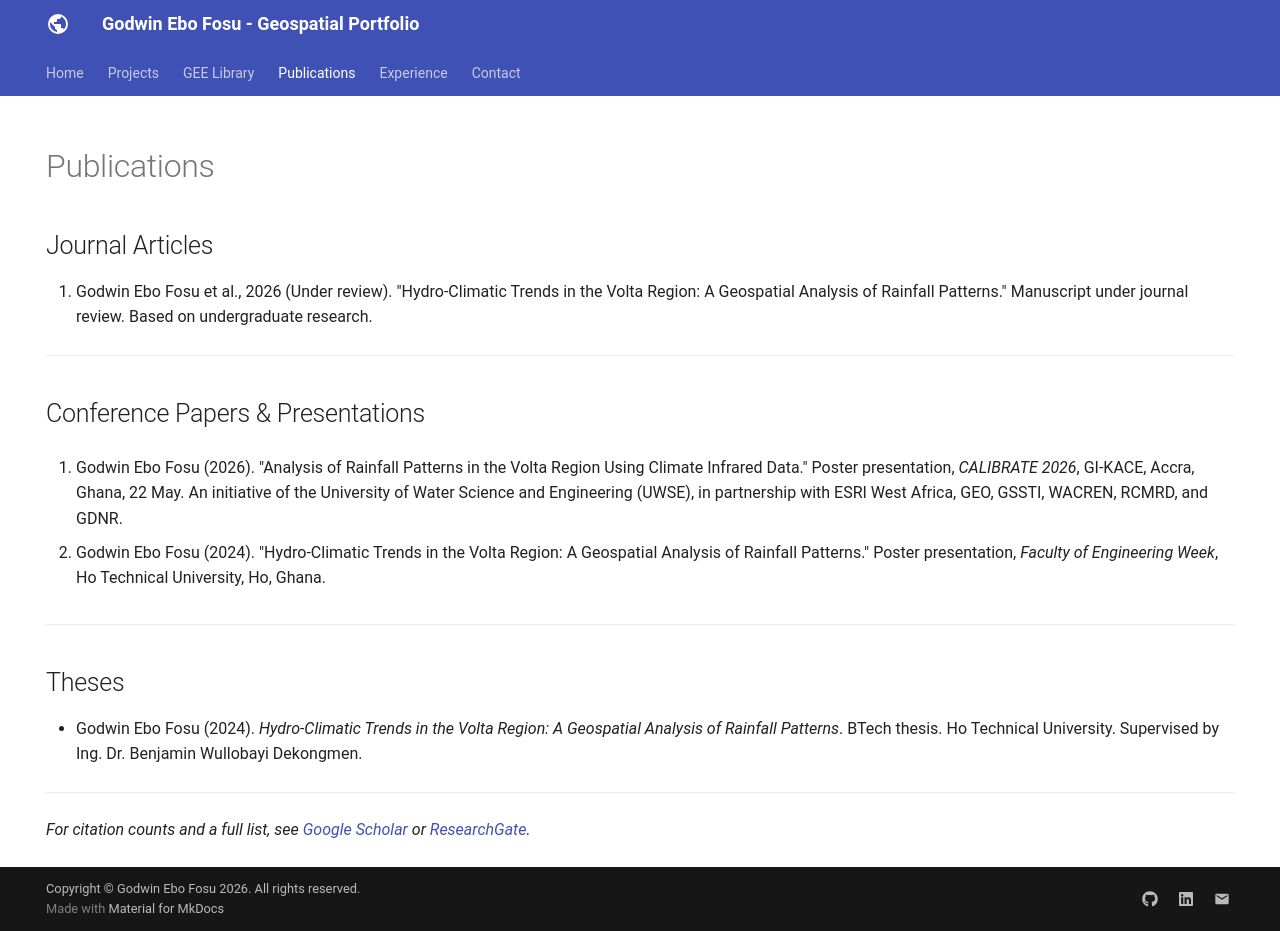

repository: godwinebo/godwinebo.github.io · page: publications/index.html · generator: mkdocs

---
hide:
  - toc
  - navigation
---

# Publications

## Journal Articles

1. Godwin Ebo Fosu et al., 2026 (Under review). "Hydro-Climatic Trends in the Volta Region: A Geospatial Analysis of Rainfall Patterns." Manuscript under journal review. Based on undergraduate research.

---

## Conference Papers & Presentations

1. Godwin Ebo Fosu (2026). "Analysis of Rainfall Patterns in the Volta Region Using Climate Infrared Data." Poster presentation, *CALIBRATE 2026*, GI-KACE, Accra, Ghana, 22 May. An initiative of the University of Water Science and Engineering (UWSE), in partnership with ESRI West Africa, GEO, GSSTI, WACREN, RCMRD, and GDNR.

2. Godwin Ebo Fosu (2024). "Hydro-Climatic Trends in the Volta Region: A Geospatial Analysis of Rainfall Patterns." Poster presentation, *Faculty of Engineering Week*, Ho Technical University, Ho, Ghana.

---

## Theses

- Godwin Ebo Fosu (2024). *Hydro-Climatic Trends in the Volta Region: A Geospatial Analysis of Rainfall Patterns*. BTech thesis. Ho Technical University. Supervised by Ing. Dr. Benjamin Wullobayi Dekongmen.

---

*For citation counts and a full list, see [Google Scholar](https://scholar.google.com) or [ResearchGate](https://www.researchgate.net).*
